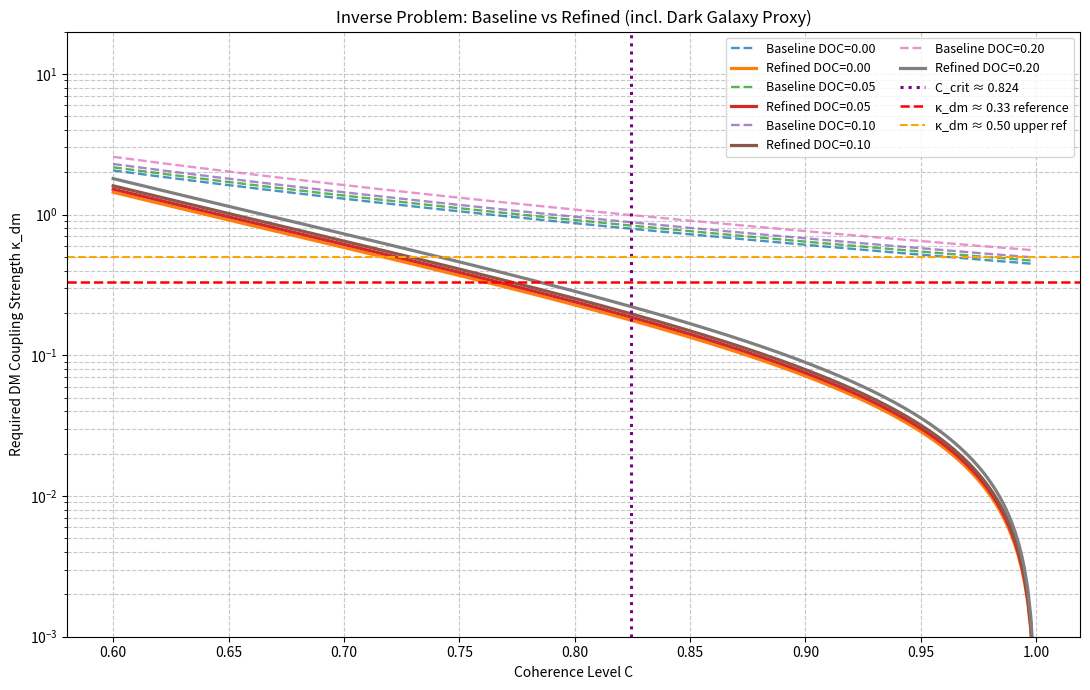

The script that saved this image:
from __future__ import annotations

import os
import csv
import numpy as np
import matplotlib.pyplot as plt
from dataclasses import dataclass
from typing import Dict, List, Tuple


# =============================================
# Inverse Problem Solver - DM Resonance Interface
# Final version with all observations including Dark Galaxies
# Author: Alexandra-Nicole Anna Drinda (Silvershadow999)
# =============================================
#
# IMPORTANT DISCLAIMER
# This is an exploratory inverse sensitivity model using proxy amplitudes.
# It does NOT constitute evidence of dark-matter coupling.
#
# NOTE:
# The observation set is heterogeneous:
# - some entries are anomaly amplitudes / discrepancies
# - some entries may be fractional composition proxies (e.g. dark-galaxy DM fraction)
# This is acceptable for inverse sensitivity stress testing, but not for direct physical equivalence claims.
# =============================================


# Proxy observational values (2025–2026, model-facing)
OBSERVATIONS: Dict[str, float] = {
    "Hubble_Tension": 0.083,                    # proxy discrepancy amplitude
    "S8_Tension": 0.150,                        # proxy discrepancy amplitude
    "Fermi_Gamma_Halo": 0.250,                  # proxy excess strength
    "Local_DM_Anomaly": 0.180,                  # proxy local anomaly amplitude
    "Axion_Photon_Resonance": 0.120,            # proxy resonant conversion strength
    "Dark_Galaxy_DM_Fraction": 0.999,           # extreme proxy / composition-like stress-test value
}

PHI: float = (1 + np.sqrt(5)) / 2
PHI_INV: float = 1 / PHI  # ~0.618034


@dataclass(frozen=True)
class InverseModelConfig:
    stress: float = 0.05
    T_kelvin: float = 310.15
    T_ref: float = 310.15
    efficiency: float = 0.60

    # illustrative comparison regimes
    C_human: float = 0.92
    DOC_human: float = 0.05
    C_ai: float = 0.995
    DOC_ai: float = 0.00

    # plotting grid
    C_min_plot: float = 0.60
    C_max_plot: float = 0.999
    C_points: int = 300
    DOC_values: Tuple[float, ...] = (0.00, 0.05, 0.10, 0.20)

    # outputs
    save_csv: bool = True
    show_plot: bool = True


def ensure_output_dirs() -> None:
    os.makedirs("results/plots", exist_ok=True)
    os.makedirs("results/tables", exist_ok=True)


def safe_unit_interval(x: float, lo: float, hi: float) -> float:
    return float(np.clip(x, lo, hi))


def inverse_kdm(delta_obs: float, C: float, DOC: float = 0.0, efficiency: float = 0.6) -> float:
    """Baseline inverse: required κ_dm to explain a proxy amplitude."""
    C = safe_unit_interval(C, 1e-6, 0.999999)
    DOC = safe_unit_interval(DOC, 0.0, 1.0)
    efficiency = safe_unit_interval(efficiency, 1e-6, 1.0)
    delta_obs = float(max(0.0, delta_obs))

    denominator = (C ** 3.0) * (1.0 - DOC) * PHI_INV * efficiency
    if denominator <= 1e-12:
        return np.inf
    return float(delta_obs / denominator)


def calculate_noise_floor(T_kelvin: float, stress: float, C: float, T_ref: float = 310.15) -> float:
    """
    Dimensionless noise-floor proxy.
    Increases with normalized temperature, incoherence (1-C), and stress.
    """
    C = safe_unit_interval(C, 1e-6, 0.999999)
    stress = float(max(0.0, stress))
    T_norm = float(max(1e-9, T_kelvin / max(T_ref, 1e-9)))
    noise = T_norm * (1.0 - C) * (1.0 + stress)
    return float(max(noise, 1e-9))


def inverse_kdm_refined(
    delta_obs: float,
    C: float,
    stress: float,
    DOC: float = 0.0,
    T_kelvin: float = 310.15,
    T_ref: float = 310.15,
    efficiency: float = 0.6,
) -> float:
    """Refined inverse: required κ_dm under a noise-floor constraint."""
    C = safe_unit_interval(C, 1e-6, 0.999999)
    DOC = safe_unit_interval(DOC, 0.0, 1.0)
    efficiency = safe_unit_interval(efficiency, 1e-6, 1.0)
    delta_obs = float(max(0.0, delta_obs))

    noise = calculate_noise_floor(T_kelvin, stress, C, T_ref)
    denominator = (C ** 4.0) * (1.0 - DOC) * PHI_INV * efficiency

    if denominator <= 1e-12:
        return np.inf
    return float((delta_obs * noise) / denominator)


def get_phase_transition_point(stress: float, T_kelvin: float = 310.15, T_ref: float = 310.15) -> float:
    """
    Heuristic critical coherence threshold C_crit
    where coherence begins to dominate the model noise proxy.
    """
    stress = float(max(0.0, stress))
    T_norm = float(max(1e-9, T_kelvin / max(T_ref, 1e-9)))
    arg = (stress * PHI_INV) / T_norm
    arg = float(np.clip(arg, 0.0, 1.0))
    c_crit = 1.0 - np.sqrt(arg)
    return float(np.clip(c_crit, 0.0, 1.0))


def compute_summary_rows(
    observations: Dict[str, float],
    cfg: InverseModelConfig,
) -> List[Dict[str, float | str]]:
    """Compute baseline/refined inverse estimates for all proxies."""
    rows: List[Dict[str, float | str]] = []

    for name, delta in observations.items():
        k_base_h = inverse_kdm(delta, C=cfg.C_human, DOC=cfg.DOC_human, efficiency=cfg.efficiency)
        k_base_ai = inverse_kdm(delta, C=cfg.C_ai, DOC=cfg.DOC_ai, efficiency=cfg.efficiency)

        k_ref_h = inverse_kdm_refined(
            delta, C=cfg.C_human, stress=cfg.stress, DOC=cfg.DOC_human,
            T_kelvin=cfg.T_kelvin, T_ref=cfg.T_ref, efficiency=cfg.efficiency
        )
        k_ref_ai = inverse_kdm_refined(
            delta, C=cfg.C_ai, stress=cfg.stress, DOC=cfg.DOC_ai,
            T_kelvin=cfg.T_kelvin, T_ref=cfg.T_ref, efficiency=cfg.efficiency
        )

        rows.append({
            "observation": name,
            "delta_proxy": float(delta),
            "k_base_human": float(k_base_h),
            "k_base_ai": float(k_base_ai),
            "k_ref_human": float(k_ref_h),
            "k_ref_ai": float(k_ref_ai),
            "human_to_ai_base_ratio": float(k_base_h / k_base_ai) if k_base_ai > 0 else np.inf,
            "human_to_ai_ref_ratio": float(k_ref_h / k_ref_ai) if k_ref_ai > 0 else np.inf,
            "stress": float(cfg.stress),
            "T_kelvin": float(cfg.T_kelvin),
            "efficiency": float(cfg.efficiency),
            "C_human": float(cfg.C_human),
            "DOC_human": float(cfg.DOC_human),
            "C_ai": float(cfg.C_ai),
            "DOC_ai": float(cfg.DOC_ai),
        })

    return rows


def save_summary_csv(rows: List[Dict[str, float | str]], outpath: str) -> None:
    """Save summary rows to CSV."""
    if not rows:
        print("No rows to save.")
        return

    fieldnames = [
        "observation", "delta_proxy",
        "k_base_human", "k_base_ai",
        "k_ref_human", "k_ref_ai",
        "human_to_ai_base_ratio", "human_to_ai_ref_ratio",
        "stress", "T_kelvin", "efficiency",
        "C_human", "DOC_human", "C_ai", "DOC_ai",
    ]

    with open(outpath, "w", newline="", encoding="utf-8") as f:
        writer = csv.DictWriter(f, fieldnames=fieldnames)
        writer.writeheader()
        for row in rows:
            writer.writerow(row)

    print(f"CSV summary saved to: {outpath}")


def print_console_summary(
    rows: List[Dict[str, float | str]],
    cfg: InverseModelConfig,
    critical_C: float,
    delta_median: float,
    delta_min: float,
    delta_max: float,
) -> None:
    print("\n=== PHASE TRANSITION ESTIMATE ===")
    print(f"stress = {cfg.stress:.3f}, T = {cfg.T_kelvin:.2f} K, T_ref = {cfg.T_ref:.2f} K")
    print(f"Critical coherence C_crit ≈ {critical_C:.4f}")

    print("\n=== INVERSE PROBLEM RESULTS (Baseline vs Refined) ===")
    print(f"Proxy values (mixed set): median={delta_median:.3f}, min={delta_min:.3f}, max={delta_max:.3f}")
    print(
        "Assumptions: "
        f"Human=(C={cfg.C_human:.3f}, DOC={cfg.DOC_human:.2f}), "
        f"AI-like=(C={cfg.C_ai:.3f}, DOC={cfg.DOC_ai:.2f}), "
        f"stress={cfg.stress:.2f}, T={cfg.T_kelvin:.2f}K, efficiency={cfg.efficiency:.2f}\n"
    )

    print(f"{'Observation':25} | {'baseline H/AI':18} | {'refined H/AI':18}")
    print("-" * 78)
    for row in rows:
        print(
            f"{str(row['observation']):25} | "
            f"{row['k_base_human']:.3f} / {row['k_base_ai']:.3f}    | "
            f"{row['k_ref_human']:.3f} / {row['k_ref_ai']:.3f}"
        )


def main() -> None:
    ensure_output_dirs()
    cfg = InverseModelConfig()

    values = np.array(list(OBSERVATIONS.values()), dtype=float)
    delta_median = float(np.median(values))
    delta_min = float(np.min(values))
    delta_max = float(np.max(values))

    C_values = np.linspace(cfg.C_min_plot, cfg.C_max_plot, cfg.C_points, dtype=float)
    curves_by_doc: Dict[float, Dict[str, np.ndarray]] = {}

    for doc in cfg.DOC_values:
        y_base = np.array(
            [inverse_kdm(delta_median, c, doc, cfg.efficiency) for c in C_values],
            dtype=float,
        )
        y_ref = np.array(
            [
                inverse_kdm_refined(
                    delta_median, c, cfg.stress, doc, cfg.T_kelvin, cfg.T_ref, cfg.efficiency
                )
                for c in C_values
            ],
            dtype=float,
        )
        curves_by_doc[doc] = {"baseline": y_base, "refined": y_ref}

    critical_C = get_phase_transition_point(cfg.stress, cfg.T_kelvin, cfg.T_ref)

    # Plot
    plt.figure(figsize=(11, 7))
    for doc, curves in curves_by_doc.items():
        plt.plot(C_values, curves["baseline"], linewidth=1.7, linestyle="--", alpha=0.8,
                 label=f"Baseline DOC={doc:.2f}")
        plt.plot(C_values, curves["refined"], linewidth=2.3,
                 label=f"Refined DOC={doc:.2f}")

    plt.axvline(critical_C, color="purple", linestyle=":", linewidth=2.2,
                label=f"C_crit ≈ {critical_C:.3f}")

    # Illustrative reference lines
    plt.axhline(0.33, color="red", linestyle="--", linewidth=1.8, label="κ_dm ≈ 0.33 reference")
    plt.axhline(0.50, color="orange", linestyle="--", linewidth=1.5, label="κ_dm ≈ 0.50 upper ref")

    plt.yscale("log")
    plt.ylim(0.001, 20)  # slightly higher because of the dark galaxy extreme proxy
    plt.xlabel("Coherence Level C")
    plt.ylabel("Required DM Coupling Strength κ_dm")
    plt.title("Inverse Problem: Baseline vs Refined (incl. Dark Galaxy Proxy)")
    plt.grid(True, which="both", ls="--", alpha=0.7)
    plt.legend(ncol=2, fontsize=9)
    plt.tight_layout()

    outpath = "results/plots/inverse_problem_refined_with_dark_galaxy.png"
    plt.savefig(outpath, dpi=300, bbox_inches="tight")
    print(f"Plot saved to: {outpath}")

    if cfg.show_plot:
        plt.show()
    plt.close()

    rows = compute_summary_rows(OBSERVATIONS, cfg)
    print_console_summary(rows, cfg, critical_C, delta_median, delta_min, delta_max)

    if cfg.save_csv:
        save_summary_csv(rows, "results/tables/inverse_problem_summary_with_dark_galaxy.csv")


if __name__ == "__main__":
    main()
